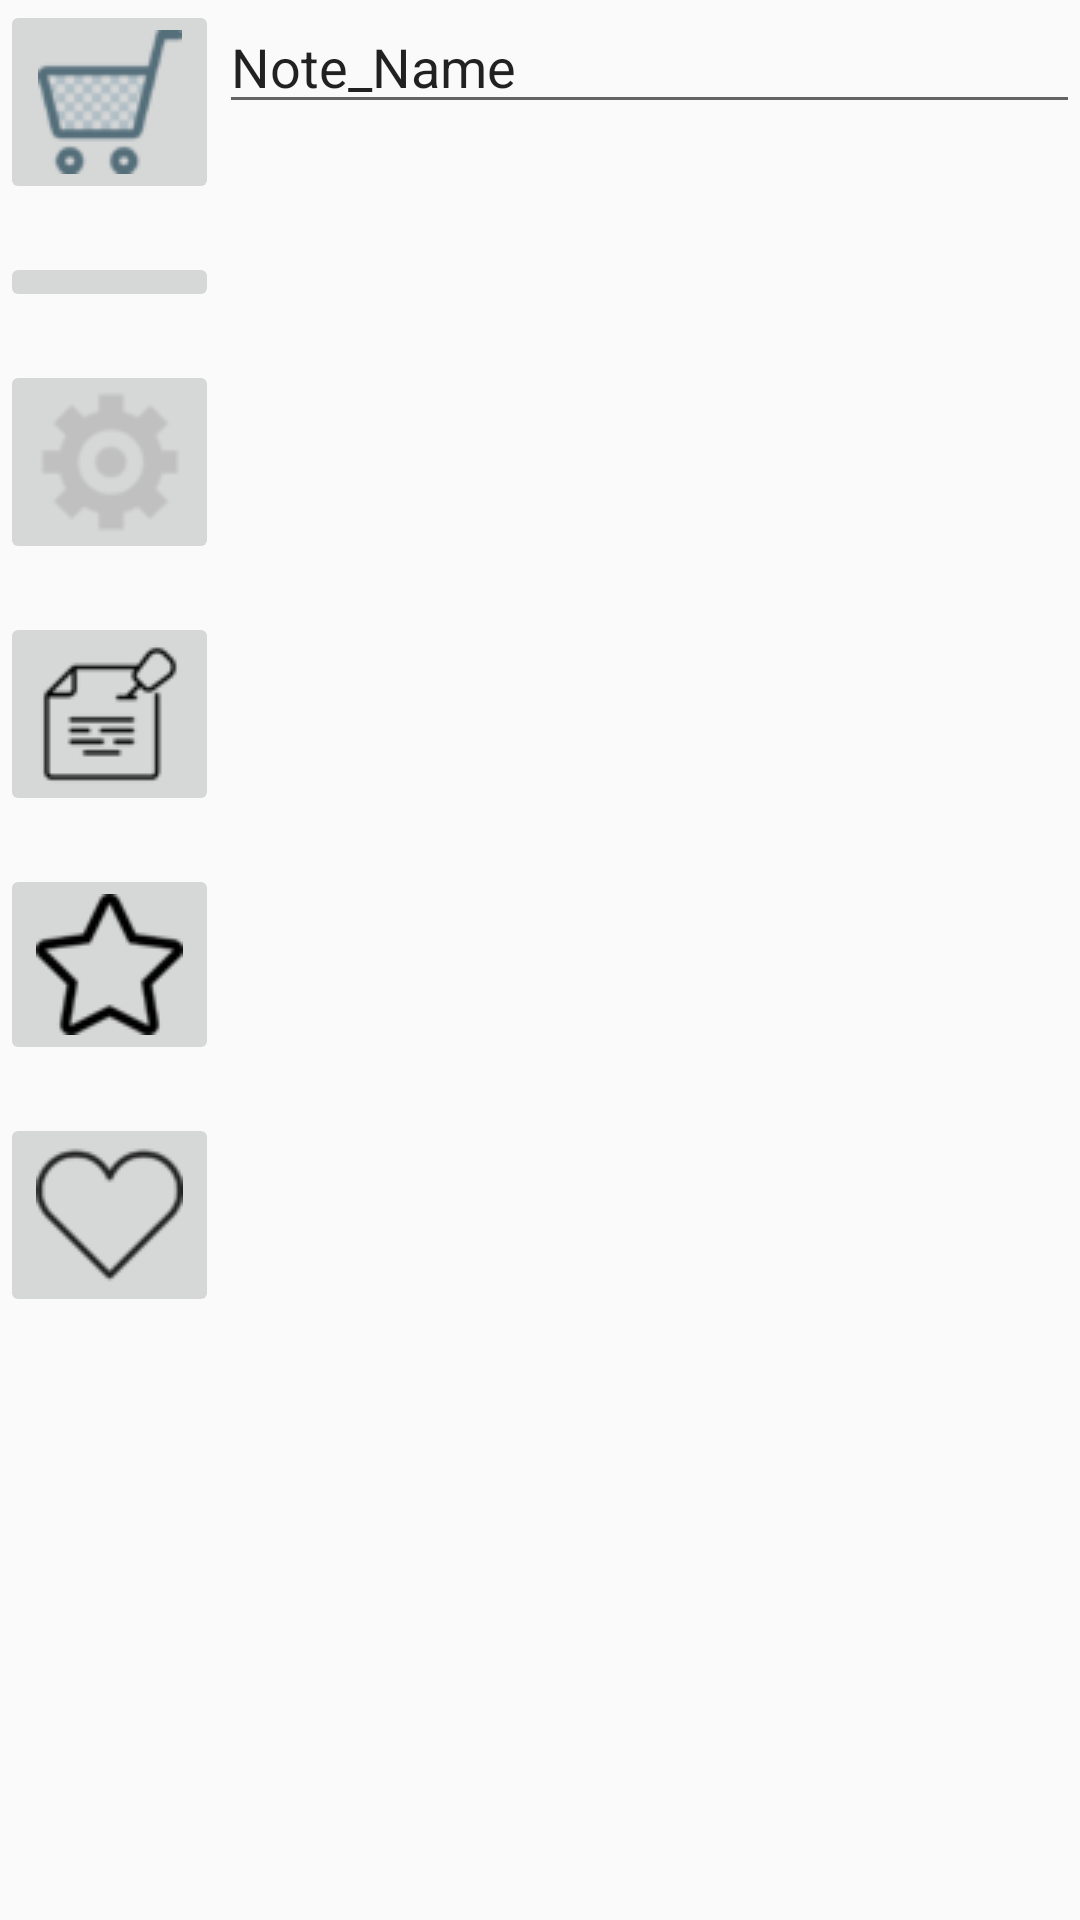

Android layout source for this screen:
<!-- AndroidManifest.xml: application theme AppTheme -->
<!-- res/layout/activity_main_face.xml -->
<?xml version="1.0" encoding="utf-8"?>

<LinearLayout xmlns:android="http://schemas.android.com/apk/res/android"
    xmlns:app="http://schemas.android.com/apk/res-auto"
    xmlns:tools="http://schemas.android.com/tools"
    android:orientation="vertical" android:layout_width="match_parent"
    android:layout_height="match_parent"
    android:layout_margin="@dimen/activity_horizontal_margin"
    tools:context="com.sustech.se.scoree.MainFace">

    <LinearLayout
        android:orientation="horizontal"
        android:layout_width="match_parent"
        android:layout_height="match_parent">

        <LinearLayout
            android:orientation="vertical"
            android:layout_width="wrap_content"
            android:layout_height="match_parent">

            <ImageButton
                android:layout_width="match_parent"
                android:layout_height="wrap_content"
                app:srcCompat="@drawable/shoppingcart"
                android:id="@+id/imageButton_shopping"
                android:layout_marginBottom="@dimen/activity_vertical_margin" />

            <ImageButton
                android:layout_width="match_parent"
                android:layout_height="wrap_content"
                app:srcCompat="@drawable/user"
                android:id="@+id/imageButton_user"
                android:layout_marginBottom="@dimen/activity_vertical_margin" />

            <ImageButton
                android:layout_width="match_parent"
                android:layout_height="wrap_content"
                app:srcCompat="@drawable/setup"
                android:id="@+id/imageButton_setting"
                android:layout_marginBottom="@dimen/activity_vertical_margin" />

            <ImageButton
                android:layout_width="match_parent"
                android:layout_height="wrap_content"
                app:srcCompat="@drawable/note"
                android:id="@+id/imageButton_note"
                android:layout_marginBottom="@dimen/activity_vertical_margin" />

            <ImageButton
                android:layout_width="match_parent"
                android:layout_height="wrap_content"
                app:srcCompat="@drawable/star1"
                android:id="@+id/imageButton_collection"
                android:layout_marginBottom="@dimen/activity_vertical_margin" />

            <ImageButton
                android:layout_width="match_parent"
                android:layout_height="wrap_content"
                app:srcCompat="@drawable/love1"
                android:id="@+id/imageButton_love" />
        </LinearLayout>

        <LinearLayout
            android:orientation="vertical"
            android:layout_width="match_parent"
            android:layout_height="match_parent">

            <LinearLayout
                android:orientation="horizontal"
                android:layout_width="match_parent"
                android:layout_height="wrap_content">

                <EditText
                    android:layout_width="wrap_content"
                    android:layout_height="wrap_content"
                    android:inputType="textPersonName"
                    android:text="Note_Name"
                    android:ems="10"
                    android:id="@+id/editText2"
                    android:layout_weight="1" />
            </LinearLayout>

            <LinearLayout
                android:orientation="horizontal"
                android:layout_width="match_parent"
                android:layout_height="wrap_content">

            </LinearLayout>

            <LinearLayout
                android:orientation="horizontal"
                android:layout_width="match_parent"
                android:layout_height="wrap_content">

            </LinearLayout>
        </LinearLayout>
    </LinearLayout>
</LinearLayout>
<!-- resources referenced by this layout -->
<resources>
  <dimen name="activity_horizontal_margin">16dp</dimen>
  <dimen name="activity_vertical_margin">16dp</dimen>
  <!-- drawable love1: png bitmap (drawable, 1827 bytes) -->
  <!-- drawable note: png bitmap (drawable, 1596 bytes) -->
  <!-- drawable setup: png bitmap (drawable, 1968 bytes) -->
  <!-- drawable shoppingcart: png bitmap (drawable, 3110 bytes) -->
  <!-- drawable star1: png bitmap (drawable, 1709 bytes) -->
  <style name="AppTheme" parent="Theme.AppCompat.Light.NoActionBar">
          
          <item name="colorPrimary">@color/colorPrimary</item>
          <item name="colorPrimaryDark">@color/colorPrimaryDark</item>
          <item name="colorAccent">@color/colorAccent</item>
      </style>
  <!-- not gathered from this repository: default colours our renderer supplied (Android Studio template values) -->
  <color name="colorPrimary">#FF6200EE</color>
  <color name="colorPrimaryDark">#FF3700B3</color>
  <color name="colorAccent">#FF03DAC5</color>
</resources>
